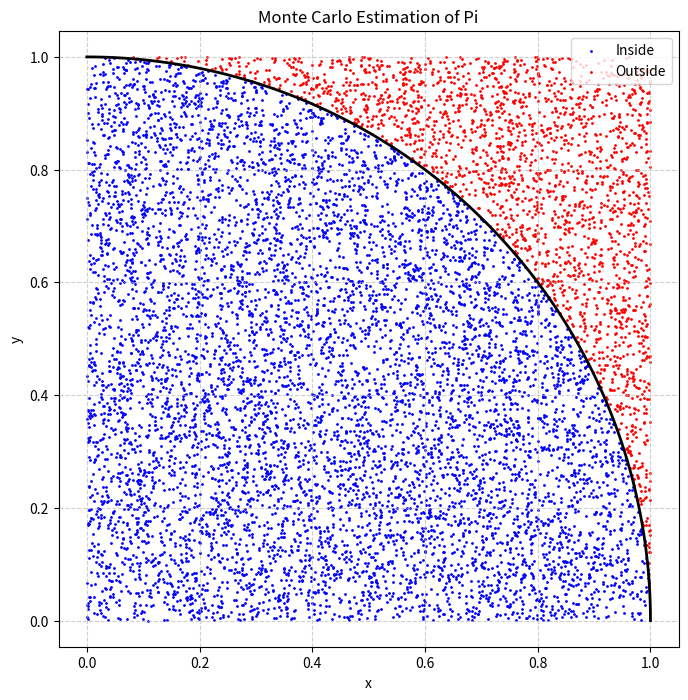

This figure's Python source: (Note: this script raises an exception after producing the figure.)
import numpy as np
import matplotlib.pyplot as plt
import time

def estimate_pi(n_points=5_000_000):
    print(f"Estimating pi with {n_points:,} points...")
    start_time = time.perf_counter()
    
    # Generate random (x, y) points
    points = np.random.uniform(0, 1, size=(n_points, 2))
    
    # Check which points are inside the quarter circle
    # x**2 + y**2 <= 1
    dist_sq = np.sum(points**2, axis=1)
    inside = dist_sq <= 1
    n_inside = np.sum(inside)
    
    pi_estimate = 4 * n_inside / n_points
    end_time = time.perf_counter()
    
    execution_time = end_time - start_time
    
    print(f"Estimated pi: {pi_estimate}")
    print(f"Execution time: {execution_time:.4f} seconds")
    
    return pi_estimate, execution_time

def create_plot(n_plot_points=10_000):
    print(f"Creating scatter plot with {n_plot_points:,} points...")
    points = np.random.uniform(0, 1, size=(n_plot_points, 2))
    dist_sq = np.sum(points**2, axis=1)
    inside = dist_sq <= 1
    
    plt.figure(figsize=(8, 8))
    
    # Scatter plot for points
    plt.scatter(points[inside, 0], points[inside, 1], color='blue', s=1, label='Inside')
    plt.scatter(points[~inside, 0], points[~inside, 1], color='red', s=1, label='Outside')
    
    # Draw the quarter circle boundary
    theta = np.linspace(0, np.pi/2, 100)
    plt.plot(np.cos(theta), np.sin(theta), color='black', linewidth=2)
    
    plt.title("Monte Carlo Estimation of Pi")
    plt.xlabel("x")
    plt.ylabel("y")
    plt.legend()
    plt.axis('equal')
    plt.grid(True, linestyle='--', alpha=0.6)
    
    output_path = "data/classical_pi_disp.png"
    plt.savefig(output_path)
    print(f"Plot saved to {output_path}")

if __name__ == "__main__":
    estimate_pi()
    create_plot()
